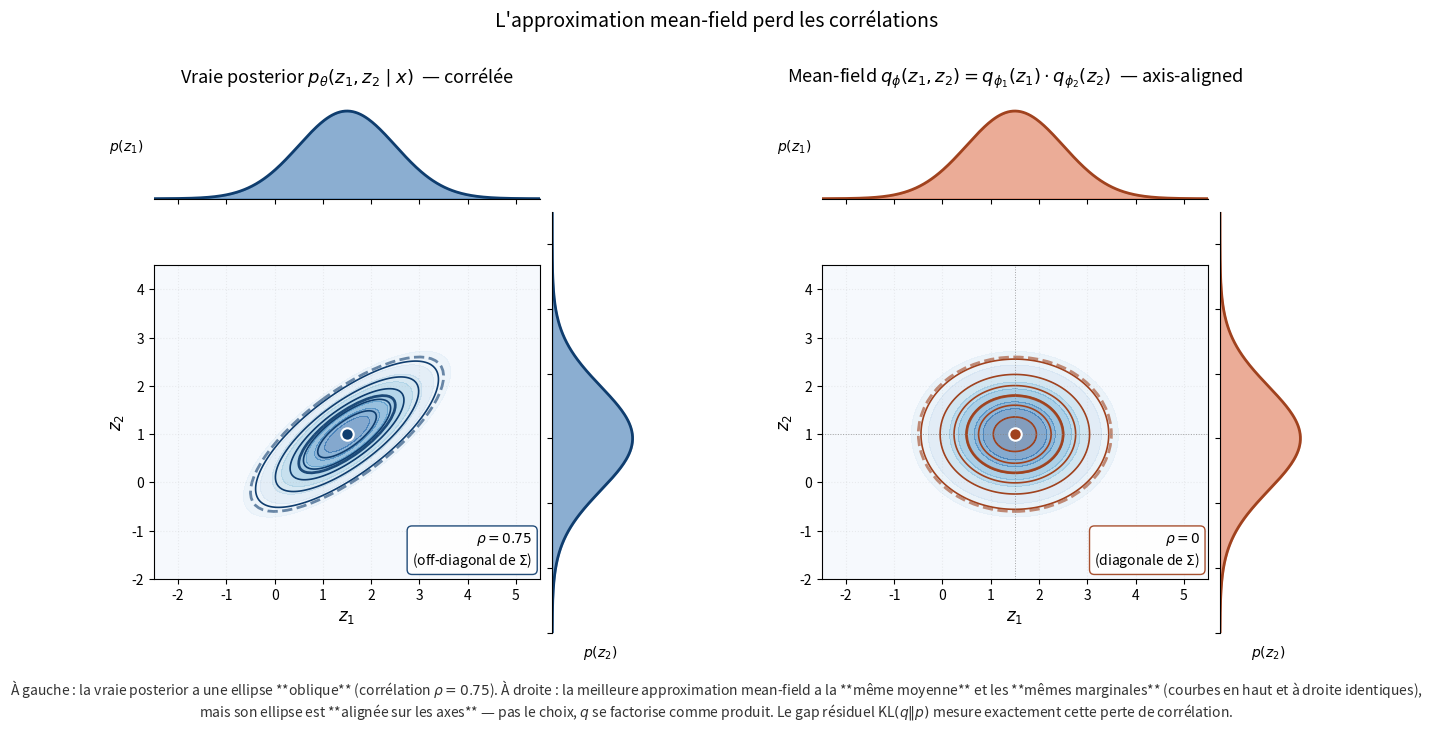

Generate this figure with matplotlib: (Note: this script raises an exception after producing the figure.)
"""
Génère vi_mean_field_factorization.png : limite de l'approximation mean-field.

Deux panneaux côte à côte :
- Gauche : vraie posterior p(z_1, z_2 | x) gaussienne 2D avec covariance non-diagonale.
  Ellipse de niveau oblique (corrélation forte entre z_1 et z_2).
- Droite : meilleure approximation mean-field q(z_1, z_2) = q(z_1) * q(z_2).
  Ellipse alignée sur les axes — les corrélations sont perdues.

Sur les deux panneaux, on superpose :
- Les contours de la densité 2D.
- Les marginales p(z_1) et p(z_2) sur les bords (haut et droite).

Le mean-field optimal a les MÊMES marginales que la vraie posterior, ce qui montre
visuellement qu'on perd la corrélation mais pas les variances individuelles.

Output : vi_mean_field_factorization.png
"""

import numpy as np
import matplotlib.pyplot as plt
from matplotlib.patches import Ellipse
from scipy.stats import multivariate_normal, norm
import os

# ---------------------------------------------------------------------
# Vraie posterior : gaussienne 2D corrélée
# ---------------------------------------------------------------------
mu_true = np.array([1.5, 1.0])
sigma_1 = 1.0
sigma_2 = 0.8
rho = 0.75  # corrélation forte

Sigma_true = np.array([
    [sigma_1**2, rho * sigma_1 * sigma_2],
    [rho * sigma_1 * sigma_2, sigma_2**2]
])

# ---------------------------------------------------------------------
# Meilleure approximation mean-field
# Pour KL(q || p) avec p gaussien et q = q_1 * q_2 gaussien :
# la solution optimale a les mêmes moyennes et les mêmes variances diagonales.
# (En réalité c'est plus subtil pour KL(q||p) — on prend les variances marginales
#  exactes, qui sont les éléments diagonaux de Sigma_true.)
# ---------------------------------------------------------------------
mu_mf = mu_true.copy()
Sigma_mf = np.diag([Sigma_true[0, 0], Sigma_true[1, 1]])

# ---------------------------------------------------------------------
# Helpers pour ellipse de niveau
# ---------------------------------------------------------------------
def ellipse_from_cov(mean, cov, n_std=1.0, **kwargs):
    """Retourne un objet Ellipse correspondant à un contour à n_std écart-types."""
    eigvals, eigvecs = np.linalg.eigh(cov)
    order = eigvals.argsort()[::-1]
    eigvals, eigvecs = eigvals[order], eigvecs[:, order]
    angle = np.degrees(np.arctan2(eigvecs[1, 0], eigvecs[0, 0]))
    width, height = 2 * n_std * np.sqrt(eigvals)
    return Ellipse(mean, width, height, angle=angle, **kwargs)

# ---------------------------------------------------------------------
# Figure : 2 panneaux côte à côte avec marginales sur les bords
# ---------------------------------------------------------------------
fig = plt.figure(figsize=(15, 7))

# GridSpec pour avoir marginales en haut et à droite de chaque panneau
import matplotlib.gridspec as gridspec
outer = gridspec.GridSpec(1, 2, wspace=0.35)

def draw_panel(outer_cell, mu, Sigma, title, fill_color, edge_color,
               show_axes_lines=False):
    inner = gridspec.GridSpecFromSubplotSpec(
        2, 2, subplot_spec=outer_cell,
        width_ratios=[4, 1], height_ratios=[1, 4],
        hspace=0.05, wspace=0.05
    )
    ax_main = plt.subplot(inner[1, 0])
    ax_top = plt.subplot(inner[0, 0], sharex=ax_main)
    ax_right = plt.subplot(inner[1, 1], sharey=ax_main)

    # Grille 2D
    x_lim = (-2.5, 5.5)
    y_lim = (-2.0, 4.5)
    xx, yy = np.meshgrid(np.linspace(*x_lim, 200), np.linspace(*y_lim, 200))
    pos = np.dstack([xx, yy])
    rv = multivariate_normal(mu, Sigma)
    zz = rv.pdf(pos)

    # Contour rempli
    ax_main.contourf(xx, yy, zz, levels=10, cmap='Blues', alpha=0.5)
    ax_main.contour(xx, yy, zz, levels=6, colors=edge_color, linewidths=1.2)

    # Ellipses 1σ et 2σ pour bien marquer la forme
    for n_std, alpha in [(1.0, 0.9), (2.0, 0.6)]:
        ell = ellipse_from_cov(mu, Sigma, n_std=n_std,
                                fill=False, edgecolor=edge_color,
                                linewidth=2.0, alpha=alpha,
                                linestyle='--' if n_std == 2.0 else '-')
        ax_main.add_patch(ell)

    # Centre
    ax_main.scatter([mu[0]], [mu[1]], color=edge_color, s=80, zorder=5,
                    edgecolor='white', linewidth=1.5)

    # Lignes en pointillés sur le centre pour montrer l'alignement (panneau droite)
    if show_axes_lines:
        ax_main.axhline(mu[1], color='gray', linewidth=0.7,
                        linestyle=':', alpha=0.7)
        ax_main.axvline(mu[0], color='gray', linewidth=0.7,
                        linestyle=':', alpha=0.7)

    # Marginale haut : p(z_1)
    z1_range = np.linspace(*x_lim, 300)
    p_z1 = norm.pdf(z1_range, mu[0], np.sqrt(Sigma[0, 0]))
    ax_top.fill_between(z1_range, p_z1, color=fill_color, alpha=0.5)
    ax_top.plot(z1_range, p_z1, color=edge_color, linewidth=2.0)
    ax_top.set_ylim(0, p_z1.max() * 1.2)
    ax_top.tick_params(labelbottom=False, labelleft=False)
    ax_top.spines['top'].set_visible(False)
    ax_top.spines['right'].set_visible(False)
    ax_top.spines['left'].set_visible(False)
    ax_top.set_yticks([])
    ax_top.set_ylabel('$p(z_1)$', fontsize=10, rotation=0, labelpad=20, va='center')

    # Marginale droite : p(z_2)
    z2_range = np.linspace(*y_lim, 300)
    p_z2 = norm.pdf(z2_range, mu[1], np.sqrt(Sigma[1, 1]))
    ax_right.fill_betweenx(z2_range, p_z2, color=fill_color, alpha=0.5)
    ax_right.plot(p_z2, z2_range, color=edge_color, linewidth=2.0)
    ax_right.set_xlim(0, p_z2.max() * 1.2)
    ax_right.tick_params(labelbottom=False, labelleft=False)
    ax_right.spines['top'].set_visible(False)
    ax_right.spines['right'].set_visible(False)
    ax_right.spines['bottom'].set_visible(False)
    ax_right.set_xticks([])
    ax_right.set_xlabel('$p(z_2)$', fontsize=10, labelpad=8)

    # Axes principaux
    ax_main.set_xlim(x_lim)
    ax_main.set_ylim(y_lim)
    ax_main.set_xlabel(r'$z_1$', fontsize=12)
    ax_main.set_ylabel(r'$z_2$', fontsize=12)
    ax_main.grid(True, alpha=0.2, linestyle=':')
    ax_main.set_aspect('equal')

    # Titre au-dessus du panneau (au-dessus de la marginale du haut)
    ax_top.set_title(title, fontsize=13, pad=8)

    return ax_main, ax_top, ax_right

# ---------------------------------------------------------------------
# Panneau gauche : vraie posterior corrélée
# ---------------------------------------------------------------------
ax_left, _, _ = draw_panel(
    outer[0, 0],
    mu_true, Sigma_true,
    r"Vraie posterior $p_\theta(z_1, z_2 \mid x)$  — corrélée",
    fill_color='#185FA5', edge_color='#0F3D6E',
    show_axes_lines=False
)
# Annoter la corrélation
ax_left.text(0.98, 0.03,
             fr'$\rho = {rho}$' + '\n(off-diagonal de $\Sigma$)',
             transform=ax_left.transAxes,
             fontsize=10, ha='right', va='bottom',
             bbox=dict(boxstyle='round,pad=0.35', facecolor='white',
                       edgecolor='#0F3D6E', alpha=0.92))

# ---------------------------------------------------------------------
# Panneau droite : approximation mean-field
# ---------------------------------------------------------------------
ax_right_panel, _, _ = draw_panel(
    outer[0, 1],
    mu_mf, Sigma_mf,
    r"Mean-field $q_\phi(z_1, z_2) = q_{\phi_1}(z_1) \cdot q_{\phi_2}(z_2)$  — axis-aligned",
    fill_color='#D85A30', edge_color='#A0421E',
    show_axes_lines=True
)
ax_right_panel.text(0.98, 0.03,
                    r'$\rho = 0$' + '\n(diagonale de $\Sigma$)',
                    transform=ax_right_panel.transAxes,
                    fontsize=10, ha='right', va='bottom',
                    bbox=dict(boxstyle='round,pad=0.35', facecolor='white',
                              edgecolor='#A0421E', alpha=0.92))

# ---------------------------------------------------------------------
# Titre global et caption
# ---------------------------------------------------------------------
fig.suptitle(
    "L'approximation mean-field perd les corrélations",
    fontsize=14, y=1.00
)

fig.text(0.5, -0.01,
         r"À gauche : la vraie posterior a une ellipse **oblique** (corrélation $\rho = 0.75$). "
         r"À droite : la meilleure approximation mean-field a la **même moyenne** et les **mêmes marginales** "
         r"(courbes en haut et à droite identiques)," + "\n"
         r"mais son ellipse est **alignée sur les axes** — pas le choix, $q$ se factorise comme produit. "
         r"Le gap résiduel KL$(q \| p)$ mesure exactement cette perte de corrélation.",
         ha='center', fontsize=10, color='#333')

plt.tight_layout(rect=[0, 0.04, 1, 0.97])

output_path = os.path.join(os.path.dirname(os.path.abspath(__file__)),
                           'vi_mean_field_factorization.png')
plt.savefig(output_path, dpi=150, bbox_inches='tight', facecolor='white')
print(f"Image sauvegardée : {output_path}")
plt.show()
